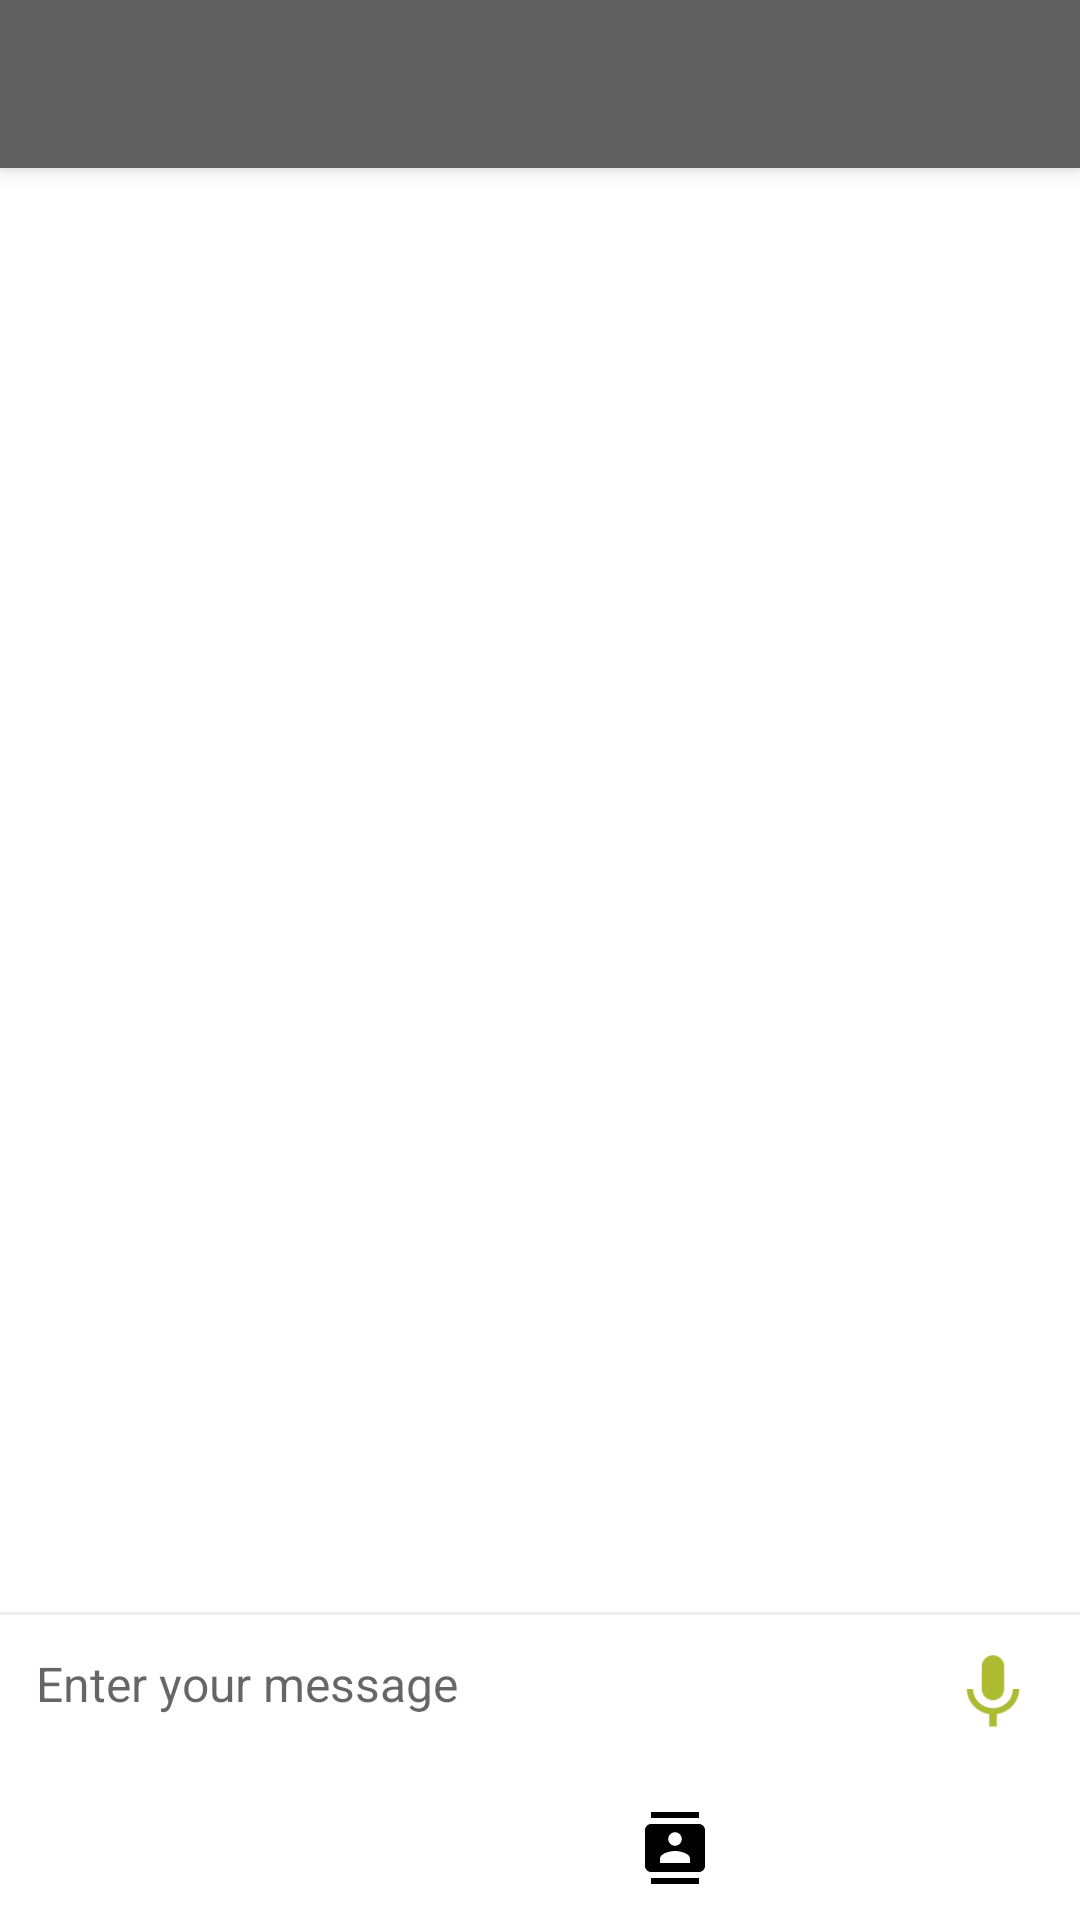

Write the Android layout XML for this screen, with the resource values it uses.
<!-- AndroidManifest.xml: application theme AppTheme -->
<!-- res/layout/activity_messaging.xml -->
<?xml version="1.0" encoding="utf-8"?>
<android.support.constraint.ConstraintLayout xmlns:android="http://schemas.android.com/apk/res/android"
    xmlns:app="http://schemas.android.com/apk/res-auto"
    xmlns:tools="http://schemas.android.com/tools"
    android:layout_width="match_parent"
    android:layout_height="match_parent"
    android:background="@android:color/white"
    tools:context=".MessagingActivity">


    <android.support.design.widget.AppBarLayout
        android:id="@+id/appBarLayout"
        android:layout_width="match_parent"
        android:layout_height="?attr/actionBarSize"
        android:background="?attr/colorPrimary"
        android:elevation="4dp"
        app:layout_constraintEnd_toEndOf="parent"
        app:layout_constraintStart_toStartOf="parent"
        app:layout_constraintTop_toTopOf="parent"
        tools:targetApi="lollipop">

        <android.support.v7.widget.Toolbar
            android:id="@+id/toolbar"
            android:layout_width="match_parent"
            android:layout_height="?attr/actionBarSize"
            android:theme="@style/ThemeOverlay.AppCompat.ActionBar"
            app:popupTheme="@style/ThemeOverlay.AppCompat.Light">

            <android.support.constraint.ConstraintLayout
                android:layout_width="match_parent"
                android:layout_height="match_parent">

                <TextView
                    android:id="@+id/tvTitle"
                    android:layout_width="wrap_content"
                    android:layout_height="wrap_content"
                    android:textAppearance="@style/TextAppearance.AppCompat.Title.Inverse"
                    app:layout_constraintBottom_toBottomOf="parent"
                    app:layout_constraintStart_toStartOf="parent"
                    app:layout_constraintTop_toTopOf="parent" />
            </android.support.constraint.ConstraintLayout>
        </android.support.v7.widget.Toolbar>

    </android.support.design.widget.AppBarLayout>

    <android.support.constraint.ConstraintLayout
        android:id="@+id/searchContainer"
        android:layout_width="0dp"
        android:layout_height="?attr/actionBarSize"
        android:background="@android:color/white"
        android:elevation="4dp"
        android:visibility="invisible"
        app:layout_constraintEnd_toEndOf="parent"
        app:layout_constraintStart_toStartOf="parent"
        app:layout_constraintTop_toTopOf="parent"
        tools:targetApi="lollipop">

        <ImageView
            android:id="@+id/ivBack"
            android:layout_width="wrap_content"
            android:layout_height="wrap_content"
            android:layout_marginLeft="8dp"
            android:layout_marginStart="8dp"
            android:background="?selectableItemBackgroundBorderless"
            android:clickable="true"
            android:focusable="true"
            app:layout_constraintBottom_toBottomOf="parent"
            app:layout_constraintStart_toStartOf="parent"
            app:layout_constraintTop_toTopOf="parent"
            app:srcCompat="@drawable/ic_action_back_dark"
            tools:ignore="ContentDescription" />

        <EditText
            android:id="@+id/etSearch"
            android:layout_width="0dp"
            android:layout_height="0dp"
            android:layout_marginLeft="8dp"
            android:layout_marginStart="8dp"
            android:background="@drawable/background_edittext_white_search"
            android:ems="10"
            android:hint="@string/search"
            android:imeOptions="actionSearch"
            android:inputType="text"
            app:layout_constraintBottom_toBottomOf="parent"
            app:layout_constraintEnd_toEndOf="parent"
            app:layout_constraintStart_toEndOf="@+id/ivBack"
            app:layout_constraintTop_toTopOf="parent"
            tools:ignore="LabelFor" />

    </android.support.constraint.ConstraintLayout>

    <android.support.v7.widget.RecyclerView
        android:id="@+id/rvMessages"
        android:layout_width="0dp"
        android:layout_height="0dp"
        app:layout_constraintBottom_toTopOf="@+id/messageSendingLayout"
        app:layout_constraintEnd_toEndOf="parent"
        app:layout_constraintStart_toStartOf="parent"
        app:layout_constraintTop_toBottomOf="@+id/searchContainer" />


    <android.support.constraint.ConstraintLayout
        android:id="@+id/messageSendingLayout"
        android:layout_width="0dp"
        android:layout_height="wrap_content"
        android:background="@drawable/background_messaging_layout"
        android:paddingTop="1dp"
        app:layout_constraintBottom_toTopOf="@+id/linearLayout2"
        app:layout_constraintEnd_toEndOf="parent"
        app:layout_constraintStart_toStartOf="parent">


        <EditText
            android:id="@+id/etMessage"
            android:layout_width="0dp"
            android:layout_height="wrap_content"
            android:layout_marginBottom="8dp"
            android:layout_marginEnd="8dp"
            android:layout_marginRight="8dp"
            android:background="@drawable/background_edittext_message"
            android:ems="10"
            android:hint="@string/enter_your_message"
            android:inputType="textMultiLine|textCapSentences"
            android:maxLines="6"
            android:minHeight="34dp"
            android:scrollbars="vertical"
            android:textSize="@dimen/text_size_edit_text"
            app:layout_constraintBottom_toBottomOf="parent"
            app:layout_constraintEnd_toStartOf="@+id/imageButton"
            app:layout_constraintStart_toStartOf="parent"
            app:layout_constraintTop_toTopOf="parent" />

        <android.support.constraint.ConstraintLayout
            android:id="@+id/imageButton"
            android:layout_width="42dp"
            android:layout_height="42dp"
            android:layout_marginBottom="8dp"
            android:layout_marginEnd="8dp"
            android:layout_marginRight="8dp"
            android:elevation="2dp"
            app:layout_constraintBottom_toBottomOf="parent"
            app:layout_constraintEnd_toEndOf="parent"
            tools:targetApi="lollipop">

            <ImageView
                android:id="@+id/btnRecord"
                android:layout_width="30dp"
                android:layout_height="30dp"
                android:layout_marginBottom="8dp"
                android:layout_marginEnd="8dp"
                android:layout_marginLeft="8dp"
                android:layout_marginRight="8dp"
                android:layout_marginStart="8dp"
                android:layout_marginTop="8dp"
                android:background="?actionBarItemBackground"
                android:clickable="true"
                android:focusable="true"
                app:layout_constraintBottom_toBottomOf="parent"
                app:layout_constraintEnd_toEndOf="parent"
                app:layout_constraintStart_toStartOf="parent"
                app:layout_constraintTop_toTopOf="parent"
                app:srcCompat="@drawable/ic_action_mic"
                tools:ignore="ContentDescription" />

            <ImageView
                android:id="@+id/btnSend"
                android:layout_width="30dp"
                android:layout_height="30dp"
                android:layout_marginBottom="8dp"
                android:layout_marginEnd="8dp"
                android:layout_marginLeft="8dp"
                android:layout_marginRight="8dp"
                android:layout_marginStart="8dp"
                android:layout_marginTop="8dp"
                android:background="?actionBarItemBackground"
                android:clickable="true"
                android:focusable="true"
                android:visibility="gone"
                app:layout_constraintBottom_toBottomOf="parent"
                app:layout_constraintEnd_toEndOf="parent"
                app:layout_constraintStart_toStartOf="parent"
                app:layout_constraintTop_toTopOf="parent"
                app:srcCompat="@drawable/ic_action_send"
                tools:ignore="ContentDescription" />

        </android.support.constraint.ConstraintLayout>

    </android.support.constraint.ConstraintLayout>

    <LinearLayout
        android:id="@+id/linearLayout2"
        android:layout_width="0dp"
        android:layout_height="wrap_content"
        android:orientation="horizontal"
        android:paddingBottom="@dimen/padding_attachments"
        android:paddingTop="@dimen/padding_attachments"
        app:layout_constraintBottom_toBottomOf="parent"
        app:layout_constraintEnd_toEndOf="parent"
        app:layout_constraintStart_toStartOf="parent">

        <ImageView
            android:id="@+id/btnCamera"
            android:layout_width="0dp"
            android:layout_height="wrap_content"
            android:layout_weight="1"
            android:background="?selectableItemBackgroundBorderless"
            android:clickable="true"
            android:focusable="true"
            app:srcCompat="@drawable/ic_camera_black"
            tools:ignore="ContentDescription" />

        <ImageView
            android:id="@+id/btnGallery"
            android:layout_width="0dp"
            android:layout_height="wrap_content"
            android:layout_weight="1"
            android:background="?selectableItemBackgroundBorderless"
            android:clickable="true"
            android:focusable="true"
            app:srcCompat="@drawable/ic_photo_black"
            tools:ignore="ContentDescription" />

        <ImageView
            android:id="@+id/btnContact"
            android:layout_width="0dp"
            android:layout_height="wrap_content"
            android:layout_weight="1"
            android:background="?selectableItemBackgroundBorderless"
            android:clickable="true"
            android:focusable="true"
            app:srcCompat="@drawable/ic_contacts_black"
            tools:ignore="ContentDescription" />

        <ImageView
            android:id="@+id/btnAttachment"
            android:layout_width="0dp"
            android:layout_height="wrap_content"
            android:layout_weight="1"
            android:background="?selectableItemBackgroundBorderless"
            android:clickable="true"
            android:focusable="true"
            app:srcCompat="@drawable/ic_attach_file_black"
            tools:ignore="ContentDescription" />

    </LinearLayout>


</android.support.constraint.ConstraintLayout>
<!-- resources referenced by this layout -->
<resources>
  <dimen name="padding_attachments">12dp</dimen>
  <dimen name="text_size_edit_text">16sp</dimen>
  <!-- drawable background_edittext_message (drawable) -->
  <?xml version="1.0" encoding="utf-8"?>
  <shape xmlns:android="http://schemas.android.com/apk/res/android"
      android:shape="rectangle">
  
      <solid android:color="@android:color/white" />
      <padding
          android:bottom="@dimen/padding_edittext"
          android:left="@dimen/padding_edittext"
          android:right="@dimen/padding_edittext"
          android:top="@dimen/padding_edittext" />
  </shape>
  <!-- drawable background_edittext_white_search (drawable) -->
  <?xml version="1.0" encoding="utf-8"?>
  <shape xmlns:android="http://schemas.android.com/apk/res/android"
      android:shape="rectangle">
  
      <solid android:color="@android:color/white" />
      <padding
          android:right="@dimen/padding_edittext" />
  </shape>
  <!-- drawable background_messaging_layout (drawable) -->
  <?xml version="1.0" encoding="utf-8"?>
  <layer-list xmlns:android="http://schemas.android.com/apk/res/android">
      <item>
          <shape xmlns:android="http://schemas.android.com/apk/res/android"
              android:shape="rectangle">
              <solid android:color="@color/colorGrayLight" />
          </shape>
      </item>
  
      <item android:top="1dp">
          <shape xmlns:android="http://schemas.android.com/apk/res/android"
              android:shape="rectangle">
              <solid android:color="@android:color/white" />
          </shape>
      </item>
  </layer-list>
  <!-- drawable ic_action_back_dark: png bitmap (drawable-hdpi, 352 bytes) -->
  <!-- drawable ic_action_mic: png bitmap (drawable-hdpi, 683 bytes) -->
  <!-- drawable ic_action_send: png bitmap (drawable-hdpi, 637 bytes) -->
  <!-- drawable ic_contacts_black (drawable) -->
  <vector android:autoMirrored="true" android:height="24dp"
      android:viewportHeight="24.0" android:viewportWidth="24.0"
      android:width="24dp" xmlns:android="http://schemas.android.com/apk/res/android">
      <path android:fillColor="#FF000000" android:pathData="M20,0L4,0v2h16L20,0zM4,24h16v-2L4,22v2zM20,4L4,4c-1.1,0 -2,0.9 -2,2v12c0,1.1 0.9,2 2,2h16c1.1,0 2,-0.9 2,-2L22,6c0,-1.1 -0.9,-2 -2,-2zM12,6.75c1.24,0 2.25,1.01 2.25,2.25s-1.01,2.25 -2.25,2.25S9.75,10.24 9.75,9 10.76,6.75 12,6.75zM17,17L7,17v-1.5c0,-1.67 3.33,-2.5 5,-2.5s5,0.83 5,2.5L17,17z"/>
  </vector>
  <string name="enter_your_message">Enter your message</string>
  <string name="search">Search</string>
  <style name="AppTheme" parent="Theme.AppCompat.Light.NoActionBar">
          
          <item name="colorPrimary">@color/colorPrimary</item>
          <item name="colorPrimaryDark">@color/colorPrimaryDark</item>
          <item name="colorAccent">@color/colorAccent</item>
          <item name="android:windowContentTransitions" tools:targetApi="lollipop">true</item>
      </style>
  <dimen name="padding_edittext">12dp</dimen>
  <color name="colorGrayLight">#efefef</color>
  <color name="colorPrimary">#616161</color>
  <color name="colorPrimaryDark">#373737</color>
  <color name="colorAccent">#cddc39</color>
</resources>
